Run: headless pygame with SDL's dummy video driver; simulated clock (each Clock.tick advances the game by its frame time, no real sleeping); random seed 0; keys injected as events and as key.get_pressed() state; no mouse input; restart key SPACE tapped at the start of phases 3 and 4.
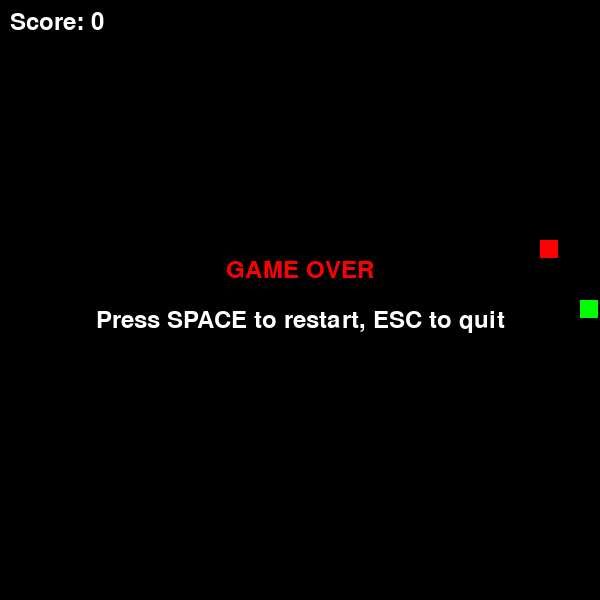
Frame 1 of 4 · flips 1–60 · no input
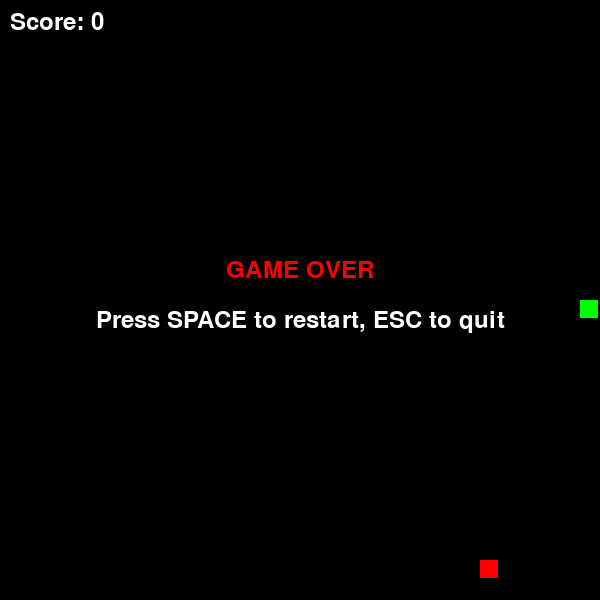
Frame 2 of 4 · flips 61–180 · tapped SPACE, RETURN · held RIGHT (→), D
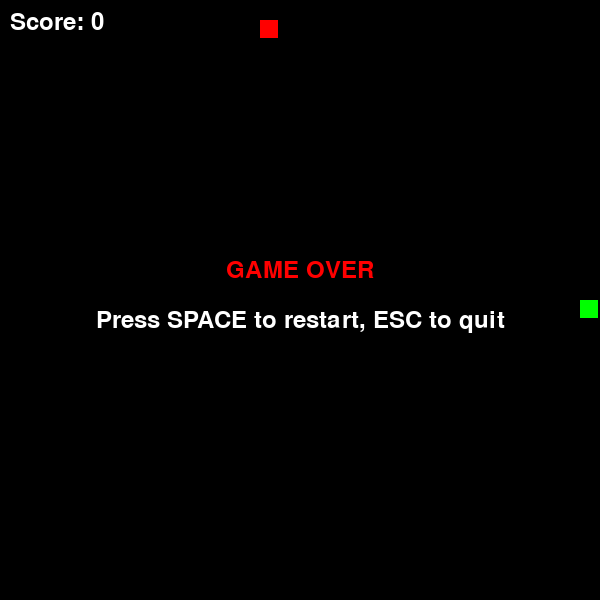
Frame 3 of 4 · flips 181–300 · tapped SPACE · held DOWN (↓), S
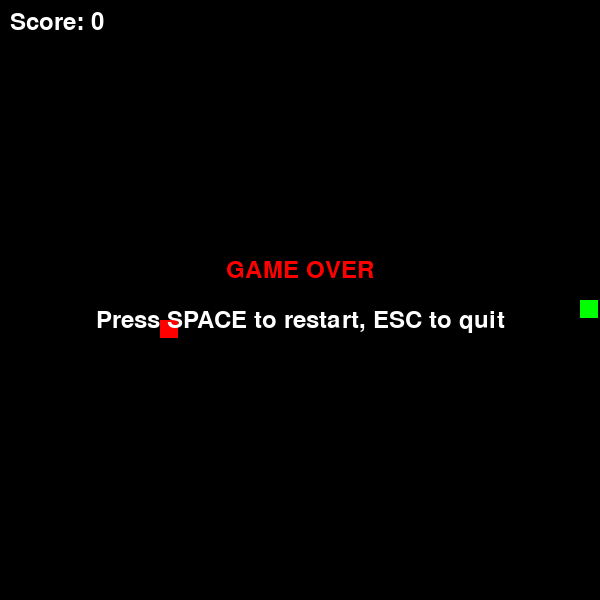
Frame 4 of 4 · flips 301–420 · tapped SPACE · held LEFT (←), A, UP (↑), W

The pygame program that drew these frames:

import pygame
import random
import sys

pygame.init()

WINDOW_WIDTH = 600
WINDOW_HEIGHT = 600
CELL_SIZE = 20
GRID_WIDTH = WINDOW_WIDTH // CELL_SIZE
GRID_HEIGHT = WINDOW_HEIGHT // CELL_SIZE

BLACK = (0, 0, 0)
WHITE = (255, 255, 255)
RED = (255, 0, 0)
GREEN = (0, 255, 0)
BLUE = (0, 0, 255)

class Snake:
    def __init__(self):
        self.body = [(GRID_WIDTH // 2, GRID_HEIGHT // 2)]
        self.direction = (1, 0)
        self.grow = False
    
    def move(self):
        head = self.body[0]
        new_head = (head[0] + self.direction[0], head[1] + self.direction[1])
        
        if (new_head[0] < 0 or new_head[0] >= GRID_WIDTH or 
            new_head[1] < 0 or new_head[1] >= GRID_HEIGHT or
            new_head in self.body):
            return False
        
        self.body.insert(0, new_head)
        
        if not self.grow:
            self.body.pop()
        else:
            self.grow = False
        
        return True
    
    def change_direction(self, direction):
        if (direction[0] * -1, direction[1] * -1) != self.direction:
            self.direction = direction
    
    def eat_food(self):
        self.grow = True

class Food:
    def __init__(self):
        self.position = self.random_position()
    
    def random_position(self):
        return (random.randint(0, GRID_WIDTH - 1), random.randint(0, GRID_HEIGHT - 1))
    
    def respawn(self, snake_body):
        while True:
            self.position = self.random_position()
            if self.position not in snake_body:
                break

class Game:
    def __init__(self):
        self.screen = pygame.display.set_mode((WINDOW_WIDTH, WINDOW_HEIGHT))
        pygame.display.set_caption("Snake Game")
        self.clock = pygame.time.Clock()
        self.snake = Snake()
        self.food = Food()
        self.score = 0
        self.font = pygame.font.Font(None, 36)
        self.running = True
        self.game_over = False
    
    def handle_events(self):
        for event in pygame.event.get():
            if event.type == pygame.QUIT:
                self.running = False
            elif event.type == pygame.KEYDOWN:
                if self.game_over:
                    if event.key == pygame.K_SPACE:
                        self.reset_game()
                    elif event.key == pygame.K_ESCAPE:
                        self.running = False
                else:
                    if event.key == pygame.K_UP or event.key == pygame.K_w:
                        self.snake.change_direction((0, -1))
                    elif event.key == pygame.K_DOWN or event.key == pygame.K_s:
                        self.snake.change_direction((0, 1))
                    elif event.key == pygame.K_LEFT or event.key == pygame.K_a:
                        self.snake.change_direction((-1, 0))
                    elif event.key == pygame.K_RIGHT or event.key == pygame.K_d:
                        self.snake.change_direction((1, 0))
                    elif event.key == pygame.K_ESCAPE:
                        self.running = False
    
    def update(self):
        if not self.game_over:
            if not self.snake.move():
                self.game_over = True
            
            if self.snake.body[0] == self.food.position:
                self.snake.eat_food()
                self.food.respawn(self.snake.body)
                self.score += 10
    
    def draw(self):
        self.screen.fill(BLACK)
        
        for segment in self.snake.body:
            pygame.draw.rect(self.screen, GREEN, 
                           (segment[0] * CELL_SIZE, segment[1] * CELL_SIZE, 
                            CELL_SIZE - 2, CELL_SIZE - 2))
        
        pygame.draw.rect(self.screen, RED,
                        (self.food.position[0] * CELL_SIZE, self.food.position[1] * CELL_SIZE,
                         CELL_SIZE - 2, CELL_SIZE - 2))
        
        score_text = self.font.render(f"Score: {self.score}", True, WHITE)
        self.screen.blit(score_text, (10, 10))
        
        if self.game_over:
            game_over_text = self.font.render("GAME OVER", True, RED)
            restart_text = self.font.render("Press SPACE to restart, ESC to quit", True, WHITE)
            
            text_rect = game_over_text.get_rect(center=(WINDOW_WIDTH // 2, WINDOW_HEIGHT // 2 - 30))
            restart_rect = restart_text.get_rect(center=(WINDOW_WIDTH // 2, WINDOW_HEIGHT // 2 + 20))
            
            self.screen.blit(game_over_text, text_rect)
            self.screen.blit(restart_text, restart_rect)
        
        pygame.display.flip()
    
    def reset_game(self):
        self.snake = Snake()
        self.food = Food()
        self.score = 0
        self.game_over = False
    
    def run(self):
        print("Snake Game Controls:")
        print("Arrow Keys or WASD: Move snake")
        print("ESC: Quit game")
        print("SPACE: Restart (when game over)")
        print("\nStarting game...")
        
        while self.running:
            self.handle_events()
            self.update()
            self.draw()
            self.clock.tick(10)
        
        pygame.quit()
        sys.exit()

if __name__ == "__main__":
    game = Game()
    game.run()
